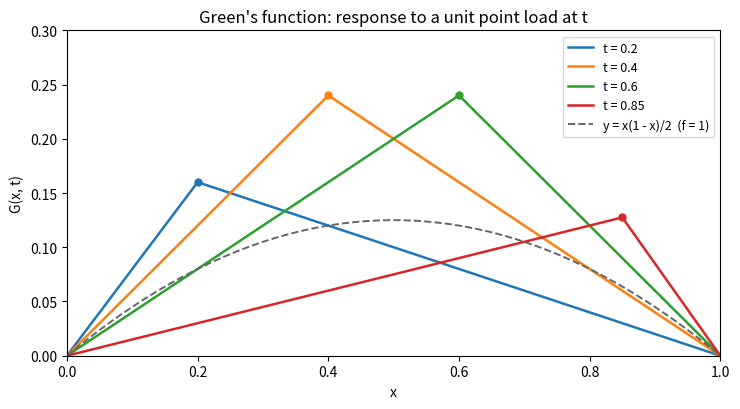

Reproduce this figure in Python.
"""Green's function of -y'' = f, y(0) = y(1) = 0: G(x, t) = min(x, t) (1 - max(x, t))."""

import numpy as np
import matplotlib.pyplot as plt

x = np.linspace(0, 1, 501)
fig, ax = plt.subplots(figsize=(7.5, 4.2))
for i, t in enumerate([0.2, 0.4, 0.6, 0.85]):
    G = np.minimum(x, t) * (1 - np.maximum(x, t))
    ax.plot(x, G, color=f"C{i}", lw=1.8, label=f"t = {t}")
    ax.plot([t], [t * (1 - t)], "o", color=f"C{i}", ms=5)
ax.plot(x, x * (1 - x) / 2, color="0.4", lw=1.4, ls="--", label="y = x(1 - x)/2  (f = 1)")
ax.set_xlabel("x")
ax.set_ylabel("G(x, t)")
ax.set_xlim(0, 1)
ax.set_ylim(0, 0.3)
ax.set_title("Green's function: response to a unit point load at t")
ax.legend(loc="upper right", fontsize=9)
fig.tight_layout()
